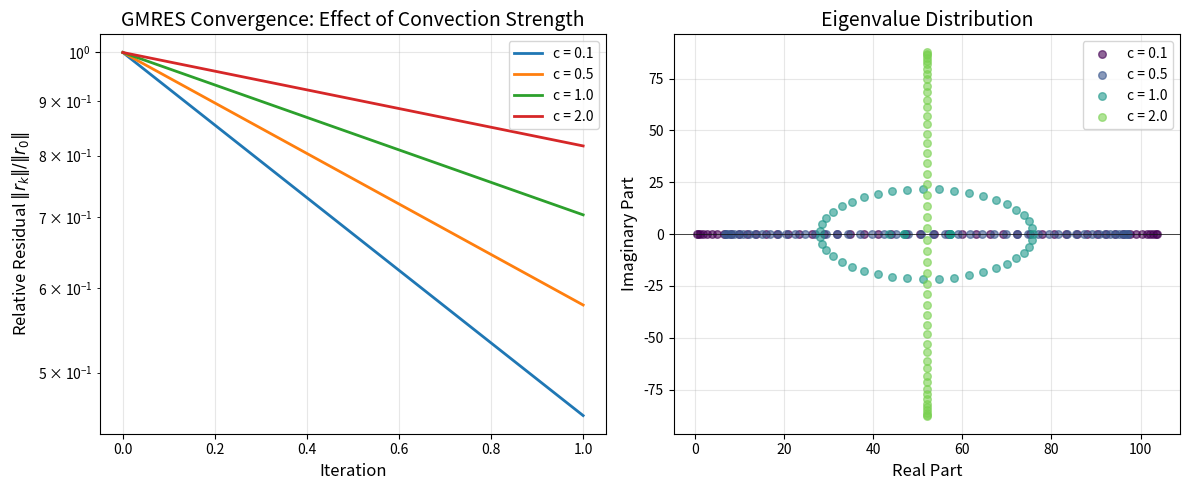

This figure's Python source:
import numpy as np
import matplotlib.pyplot as plt
from scipy.linalg import solve_triangular
from scipy.sparse import diags, csr_matrix
from scipy.sparse.linalg import gmres as scipy_gmres

np.random.seed(42)

def arnoldi_iteration(A, v, k):
    """
    Perform k steps of the Arnoldi iteration.
    
    Parameters:
    -----------
    A : ndarray or sparse matrix
        The system matrix (n x n)
    v : ndarray
        Initial vector (will be normalized)
    k : int
        Number of Arnoldi iterations
        
    Returns:
    --------
    V : ndarray
        Orthonormal basis vectors (n x (k+1))
    H : ndarray
        Upper Hessenberg matrix ((k+1) x k)
    """
    n = len(v)
    V = np.zeros((n, k + 1))
    H = np.zeros((k + 1, k))
    
    # Normalize initial vector
    V[:, 0] = v / np.linalg.norm(v)
    
    for j in range(k):
        # Matrix-vector product
        w = A @ V[:, j]
        
        # Modified Gram-Schmidt orthogonalization
        for i in range(j + 1):
            H[i, j] = np.dot(V[:, i], w)
            w = w - H[i, j] * V[:, i]
        
        H[j + 1, j] = np.linalg.norm(w)
        
        # Check for breakdown
        if H[j + 1, j] < 1e-12:
            return V[:, :j+2], H[:j+2, :j+1]
        
        V[:, j + 1] = w / H[j + 1, j]
    
    return V, H

def apply_givens_rotation(h, cs, sn, k):
    """
    Apply previous Givens rotations and compute new rotation.
    
    Parameters:
    -----------
    h : ndarray
        Column of Hessenberg matrix
    cs : ndarray
        Cosine values of Givens rotations
    sn : ndarray
        Sine values of Givens rotations
    k : int
        Current iteration
        
    Returns:
    --------
    h : ndarray
        Transformed column
    cs : ndarray
        Updated cosines
    sn : ndarray
        Updated sines
    """
    # Apply previous rotations
    for i in range(k):
        temp = cs[i] * h[i] + sn[i] * h[i + 1]
        h[i + 1] = -sn[i] * h[i] + cs[i] * h[i + 1]
        h[i] = temp
    
    # Compute new rotation
    r = np.sqrt(h[k]**2 + h[k + 1]**2)
    if r < 1e-12:
        cs[k] = 1.0
        sn[k] = 0.0
    else:
        cs[k] = h[k] / r
        sn[k] = h[k + 1] / r
    
    # Apply new rotation
    h[k] = r
    h[k + 1] = 0.0
    
    return h, cs, sn

def gmres(A, b, x0=None, tol=1e-10, max_iter=None):
    """
    GMRES algorithm for solving Ax = b.
    
    Parameters:
    -----------
    A : ndarray or sparse matrix
        System matrix (n x n)
    b : ndarray
        Right-hand side vector
    x0 : ndarray, optional
        Initial guess (default: zero vector)
    tol : float
        Convergence tolerance
    max_iter : int, optional
        Maximum iterations (default: n)
        
    Returns:
    --------
    x : ndarray
        Approximate solution
    residuals : list
        Residual norms at each iteration
    """
    n = len(b)
    if max_iter is None:
        max_iter = n
    if x0 is None:
        x0 = np.zeros(n)
    
    # Initial residual
    r0 = b - A @ x0
    beta = np.linalg.norm(r0)
    
    if beta < tol:
        return x0, [beta]
    
    # Initialize arrays
    V = np.zeros((n, max_iter + 1))
    H = np.zeros((max_iter + 1, max_iter))
    cs = np.zeros(max_iter)
    sn = np.zeros(max_iter)
    g = np.zeros(max_iter + 1)
    g[0] = beta
    
    V[:, 0] = r0 / beta
    residuals = [beta]
    
    for k in range(max_iter):
        # Arnoldi step
        w = A @ V[:, k]
        
        # Modified Gram-Schmidt
        for i in range(k + 1):
            H[i, k] = np.dot(V[:, i], w)
            w = w - H[i, k] * V[:, i]
        
        H[k + 1, k] = np.linalg.norm(w)
        
        # Apply Givens rotations
        h_col = H[:k + 2, k].copy()
        h_col, cs, sn = apply_givens_rotation(h_col, cs, sn, k)
        H[:k + 2, k] = h_col
        
        # Update residual norm
        g[k + 1] = -sn[k] * g[k]
        g[k] = cs[k] * g[k]
        
        residual = abs(g[k + 1])
        residuals.append(residual)
        
        # Check convergence
        if residual < tol:
            break
        
        # Breakdown check
        if H[k + 1, k] < 1e-12:
            break
        
        V[:, k + 1] = w / H[k + 1, k]
    
    # Solve upper triangular system
    k_final = len(residuals) - 1
    y = solve_triangular(H[:k_final, :k_final], g[:k_final], lower=False)
    
    # Compute solution
    x = x0 + V[:, :k_final] @ y
    
    return x, residuals

def create_convection_diffusion_matrix(n, epsilon=0.01, c=1.0):
    """
    Create 1D convection-diffusion matrix.
    
    Parameters:
    -----------
    n : int
        Matrix dimension
    epsilon : float
        Diffusion coefficient
    c : float
        Convection coefficient
        
    Returns:
    --------
    A : sparse matrix
        Convection-diffusion matrix
    """
    h = 1.0 / (n + 1)
    
    # Diffusion term: -epsilon * u''
    main_diag = 2 * epsilon / h**2 * np.ones(n)
    off_diag = -epsilon / h**2 * np.ones(n - 1)
    
    # Convection term: c * u' (central difference)
    upper_conv = c / (2 * h) * np.ones(n - 1)
    lower_conv = -c / (2 * h) * np.ones(n - 1)
    
    A = diags([off_diag + lower_conv, main_diag, off_diag + upper_conv], 
              [-1, 0, 1], format='csr')
    
    return A

# Problem setup
n = 100
A_cd = create_convection_diffusion_matrix(n, epsilon=0.01, c=1.0)

# True solution and right-hand side
x_true = np.sin(np.pi * np.linspace(0, 1, n + 2)[1:-1])
b_cd = A_cd @ x_true

# Solve with our GMRES implementation
x_gmres, residuals_gmres = gmres(A_cd, b_cd, tol=1e-10, max_iter=100)

print(f"Problem size: {n}")
print(f"Number of iterations: {len(residuals_gmres) - 1}")
print(f"Final residual: {residuals_gmres[-1]:.2e}")
print(f"Solution error: {np.linalg.norm(x_gmres - x_true):.2e}")

# Test different convection strengths
convection_values = [0.1, 0.5, 1.0, 2.0]
n = 50

plt.figure(figsize=(12, 5))

# Subplot 1: Convergence history
plt.subplot(1, 2, 1)
for c in convection_values:
    A = create_convection_diffusion_matrix(n, epsilon=0.01, c=c)
    x_true = np.ones(n)
    b = A @ x_true
    _, residuals = gmres(A, b, tol=1e-12, max_iter=n)
    
    # Normalize residuals
    residuals_norm = np.array(residuals) / residuals[0]
    plt.semilogy(residuals_norm, label=f'c = {c}', linewidth=2)

plt.xlabel('Iteration', fontsize=12)
plt.ylabel('Relative Residual $\\|r_k\\|/\\|r_0\\|$', fontsize=12)
plt.title('GMRES Convergence: Effect of Convection Strength', fontsize=14)
plt.legend(loc='best')
plt.grid(True, alpha=0.3)

# Subplot 2: Eigenvalue distribution
plt.subplot(1, 2, 2)
colors = plt.cm.viridis(np.linspace(0, 0.8, len(convection_values)))
for c, color in zip(convection_values, colors):
    A = create_convection_diffusion_matrix(n, epsilon=0.01, c=c)
    eigenvalues = np.linalg.eigvals(A.toarray())
    plt.scatter(eigenvalues.real, eigenvalues.imag, 
                alpha=0.6, s=30, label=f'c = {c}', color=color)

plt.xlabel('Real Part', fontsize=12)
plt.ylabel('Imaginary Part', fontsize=12)
plt.title('Eigenvalue Distribution', fontsize=14)
plt.legend(loc='best')
plt.grid(True, alpha=0.3)
plt.axhline(y=0, color='k', linewidth=0.5)

plt.tight_layout()
plt.savefig('plot.png', dpi=150, bbox_inches='tight')
plt.show()

print("Plot saved to 'plot.png'")

# Larger problem
n = 200
A = create_convection_diffusion_matrix(n, epsilon=0.005, c=1.5)
x_true = np.sin(2 * np.pi * np.linspace(0, 1, n + 2)[1:-1])
b = A @ x_true

# Our implementation
x_ours, residuals_ours = gmres(A, b, tol=1e-10, max_iter=200)

# SciPy implementation
residuals_scipy = []
def callback(rk):
    residuals_scipy.append(rk)

x_scipy, info = scipy_gmres(A, b, rtol=1e-10, maxiter=200, callback=callback, callback_type='pr_norm')

print("Comparison of GMRES Implementations")
print("=" * 40)
print(f"Our implementation:")
print(f"  Iterations: {len(residuals_ours) - 1}")
print(f"  Final residual: {residuals_ours[-1]:.2e}")
print(f"  Solution error: {np.linalg.norm(x_ours - x_true):.2e}")
print(f"\nSciPy implementation:")
print(f"  Iterations: {len(residuals_scipy)}")
print(f"  Final residual: {residuals_scipy[-1] if residuals_scipy else 'N/A':.2e}")
print(f"  Solution error: {np.linalg.norm(x_scipy - x_true):.2e}")